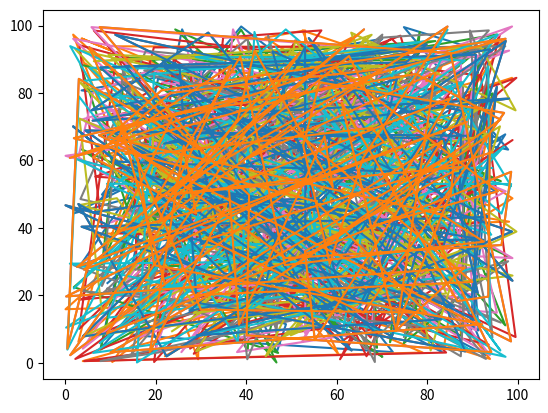

Source code (Python):

import random
import matplotlib.pyplot as plot
X = []
Y = []
Z = []
F = []
for a in range(100):
    x = (random.random() * 100)
    X.append(x)
for b in range(100):
    y = (random.random() * 100)
    Y.append(y)
for c in range(100):
    z = (random.random() * 100)
    Z.append(z)
for d in range(100):
    f = (random.random() * 100)
    F.append(f)
plot.plot(X, Y, Z, F)
plot.plot(X, Z, Y, F)
plot.plot(F, Y, Z, X)
plot.plot(Z, Y, X, F)
plot.plot(Y, X, F, Z)
plot.plot(Z, X, F, Y)
plot.show()
